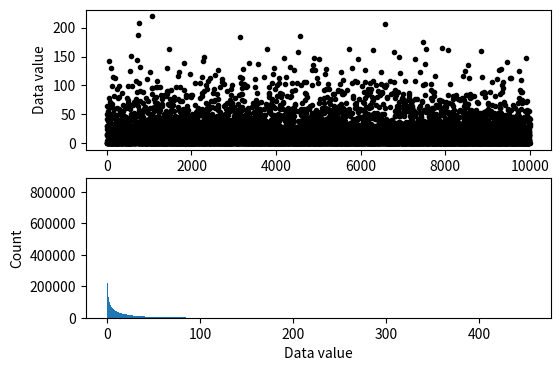
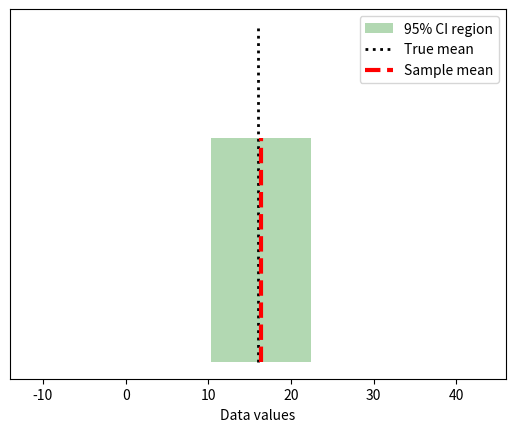

Write the Python code that produced these figures, in order.
# import libraries
import matplotlib.pyplot as plt
import numpy as np
import scipy.stats as stats
from matplotlib.patches import Polygon

## simulate data

popN = int(1e7)  # lots and LOTS of data!!

# the data (note: non-normal!)
population = (4*np.random.randn(popN))**2

# we can calculate the exact population mean
popMean = np.mean(population)

# let's see it
fig,ax = plt.subplots(2,1,figsize=(6,4))

# only plot every 1000th sample
ax[0].plot(population[::1000],'k.')
ax[0].set_xlabel('Data index')
ax[0].set_ylabel('Data value')

ax[1].hist(population,bins='fd')
ax[1].set_ylabel('Count')
ax[1].set_xlabel('Data value')
plt.show()


## draw a random sample

# parameters
samplesize = 40
confidence = 95 # in percent

# compute sample mean
randSamples = np.random.randint(0,popN,samplesize)
samplemean  = np.mean(population[randSamples])
samplestd   = np.std(population[randSamples],ddof=1)

# compute confidence intervals
citmp = (1-confidence/100)/2
confint = samplemean + stats.t.ppf([citmp, 1-citmp],samplesize-1) * samplestd/np.sqrt(samplesize)

# graph everything
fig,ax = plt.subplots(1,1)

y = np.array([ [confint[0],0],[confint[1],0],[confint[1],1],[confint[0],1] ])
p = Polygon(y,facecolor='g',alpha=.3)
ax.add_patch(p)

# now add the lines
ax.plot([popMean,popMean],[0, 1.5],'k:',linewidth=2)
ax.plot([samplemean,samplemean],[0, 1],'r--',linewidth=3)
ax.set_xlim([popMean-30, popMean+30])
ax.set_yticks([])
ax.set_xlabel('Data values')
ax.legend(('%g%% CI region'%confidence,'True mean','Sample mean'))
plt.show()

## repeat for large number of samples

# parameters
samplesize = 50
confidence = 95  # in percent
numExperiments = 5000

withinCI = np.zeros(numExperiments)


# part of the CI computation can be done outside the loop
citmp = (1-confidence/100)/2
CI_T  = stats.t.ppf([citmp, 1-citmp],samplesize-1)
sqrtN = np.sqrt(samplesize)

for expi in range(numExperiments):
    
    # compute sample mean and CI as above
    randSamples = np.random.randint(0,popN,samplesize)
    samplemean  = np.mean(population[randSamples])
    samplestd   = np.std(population[randSamples],ddof=1)
    confint     = samplemean + CI_T * samplestd/sqrtN
    
    # determine whether the True mean is inside this CI
    if popMean>confint[0] and popMean<confint[1]:
        withinCI[expi] = 1
        

print('%g%% of sample C.I.''s contained the true population mean.'%(100*np.mean(withinCI)))
